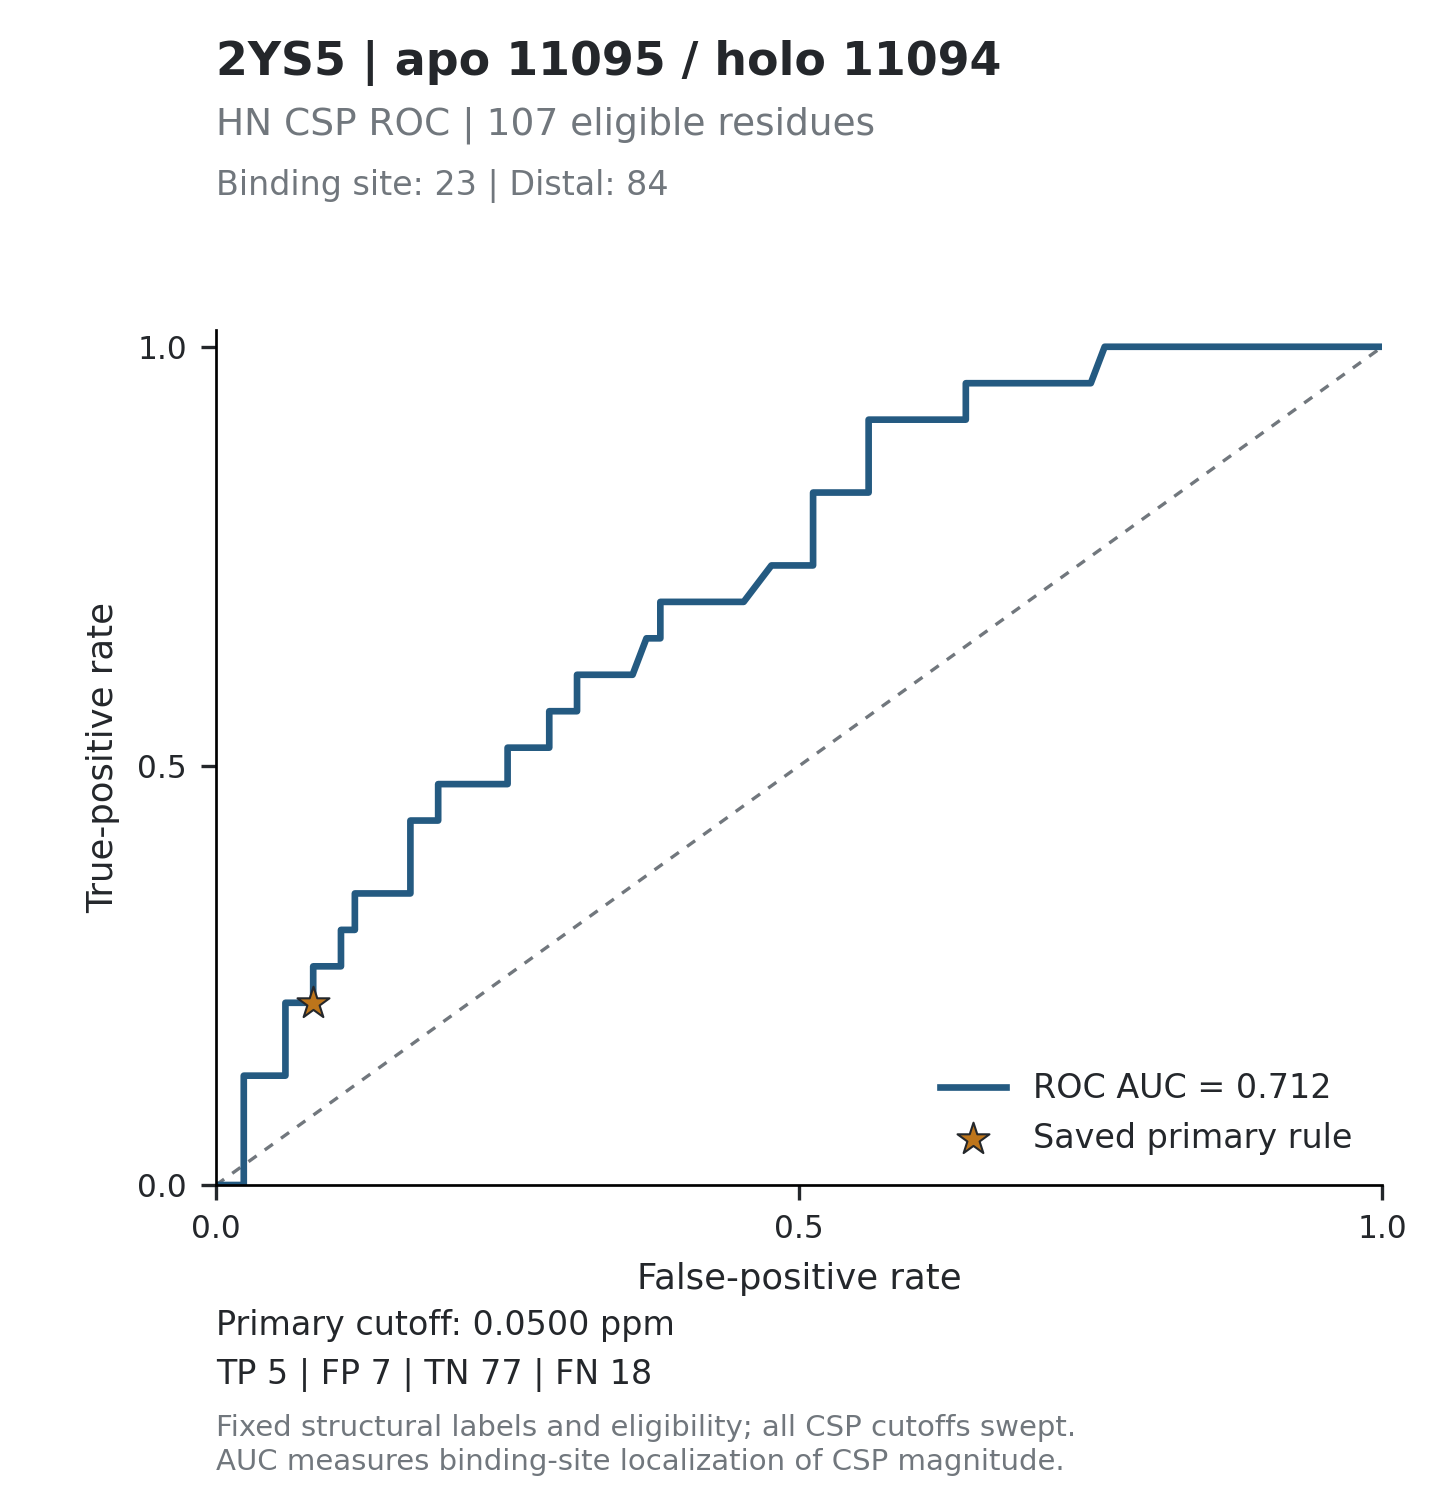

Source data for this figure (header and first rows):
threshold, tp, fp, tn, fn, tpr, fpr, specificity, precision, fdr, tp_fp_ratio, target_id, score_mode
inf, 0, 0, 84, 23, 0, 0, 1, , , , 2YS5_11095, absolute_ppm
0.2408, 0, 1, 83, 23, 0, 0.0119, 0.9881, 0, 1, 0, 2YS5_11095, absolute_ppm
0.2265, 0, 2, 82, 23, 0, 0.02381, 0.9762, 0, 1, 0, 2YS5_11095, absolute_ppm
0.1082, 1, 2, 82, 22, 0.04348, 0.02381, 0.9762, 0.3333, 0.6667, 0.5, 2YS5_11095, absolute_ppm
0.0987, 2, 2, 82, 21, 0.08696, 0.02381, 0.9762, 0.5, 0.5, 1, 2YS5_11095, absolute_ppm
0.0831, 3, 2, 82, 20, 0.1304, 0.02381, 0.9762, 0.6, 0.4, 1.5, 2YS5_11095, absolute_ppm
0.0735, 3, 3, 81, 20, 0.1304, 0.03571, 0.9643, 0.5, 0.5, 1, 2YS5_11095, absolute_ppm
0.067, 3, 4, 80, 20, 0.1304, 0.04762, 0.9524, 0.4286, 0.5714, 0.75, 2YS5_11095, absolute_ppm
0.0655, 3, 5, 79, 20, 0.1304, 0.05952, 0.9405, 0.375, 0.625, 0.6, 2YS5_11095, absolute_ppm
0.0644, 4, 5, 79, 19, 0.1739, 0.05952, 0.9405, 0.4444, 0.5556, 0.8, 2YS5_11095, absolute_ppm
0.0584, 5, 5, 79, 18, 0.2174, 0.05952, 0.9405, 0.5, 0.5, 1, 2YS5_11095, absolute_ppm
0.0538, 5, 6, 78, 18, 0.2174, 0.07143, 0.9286, 0.4545, 0.5455, 0.8333, 2YS5_11095, absolute_ppm
0.0518, 5, 7, 77, 18, 0.2174, 0.08333, 0.9167, 0.4167, 0.5833, 0.7143, 2YS5_11095, absolute_ppm
0.0494, 6, 7, 77, 17, 0.2609, 0.08333, 0.9167, 0.4615, 0.5385, 0.8571, 2YS5_11095, absolute_ppm
0.049, 6, 8, 76, 17, 0.2609, 0.09524, 0.9048, 0.4286, 0.5714, 0.75, 2YS5_11095, absolute_ppm
0.0476, 6, 9, 75, 17, 0.2609, 0.1071, 0.8929, 0.4, 0.6, 0.6667, 2YS5_11095, absolute_ppm
0.0461, 7, 9, 75, 16, 0.3043, 0.1071, 0.8929, 0.4375, 0.5625, 0.7778, 2YS5_11095, absolute_ppm
0.0455, 7, 10, 74, 16, 0.3043, 0.119, 0.881, 0.4118, 0.5882, 0.7, 2YS5_11095, absolute_ppm
0.0453, 8, 10, 74, 15, 0.3478, 0.119, 0.881, 0.4444, 0.5556, 0.8, 2YS5_11095, absolute_ppm
0.0446, 8, 11, 73, 15, 0.3478, 0.131, 0.869, 0.4211, 0.5789, 0.7273, 2YS5_11095, absolute_ppm
0.044, 8, 12, 72, 15, 0.3478, 0.1429, 0.8571, 0.4, 0.6, 0.6667, 2YS5_11095, absolute_ppm
0.0437, 8, 13, 71, 15, 0.3478, 0.1548, 0.8452, 0.381, 0.619, 0.6154, 2YS5_11095, absolute_ppm
0.042, 8, 14, 70, 15, 0.3478, 0.1667, 0.8333, 0.3636, 0.6364, 0.5714, 2YS5_11095, absolute_ppm
0.0412, 9, 14, 70, 14, 0.3913, 0.1667, 0.8333, 0.3913, 0.6087, 0.6429, 2YS5_11095, absolute_ppm
0.0403, 10, 14, 70, 13, 0.4348, 0.1667, 0.8333, 0.4167, 0.5833, 0.7143, 2YS5_11095, absolute_ppm
0.0395, 10, 15, 69, 13, 0.4348, 0.1786, 0.8214, 0.4, 0.6, 0.6667, 2YS5_11095, absolute_ppm
0.0394, 10, 16, 68, 13, 0.4348, 0.1905, 0.8095, 0.3846, 0.6154, 0.625, 2YS5_11095, absolute_ppm
0.0392, 11, 16, 68, 12, 0.4783, 0.1905, 0.8095, 0.4074, 0.5926, 0.6875, 2YS5_11095, absolute_ppm
0.0388, 11, 17, 67, 12, 0.4783, 0.2024, 0.7976, 0.3929, 0.6071, 0.6471, 2YS5_11095, absolute_ppm
0.037, 11, 18, 66, 12, 0.4783, 0.2143, 0.7857, 0.3793, 0.6207, 0.6111, 2YS5_11095, absolute_ppm
0.0369, 11, 19, 65, 12, 0.4783, 0.2262, 0.7738, 0.3667, 0.6333, 0.5789, 2YS5_11095, absolute_ppm
0.036, 11, 20, 64, 12, 0.4783, 0.2381, 0.7619, 0.3548, 0.6452, 0.55, 2YS5_11095, absolute_ppm
0.0355, 11, 21, 63, 12, 0.4783, 0.25, 0.75, 0.3438, 0.6562, 0.5238, 2YS5_11095, absolute_ppm
0.0353, 12, 21, 63, 11, 0.5217, 0.25, 0.75, 0.3636, 0.6364, 0.5714, 2YS5_11095, absolute_ppm
0.0344, 12, 22, 62, 11, 0.5217, 0.2619, 0.7381, 0.3529, 0.6471, 0.5455, 2YS5_11095, absolute_ppm
0.0337, 12, 23, 61, 11, 0.5217, 0.2738, 0.7262, 0.3429, 0.6571, 0.5217, 2YS5_11095, absolute_ppm
0.0333, 12, 24, 60, 11, 0.5217, 0.2857, 0.7143, 0.3333, 0.6667, 0.5, 2YS5_11095, absolute_ppm
0.0332, 13, 24, 60, 10, 0.5652, 0.2857, 0.7143, 0.3514, 0.6486, 0.5417, 2YS5_11095, absolute_ppm
0.0326, 13, 25, 59, 10, 0.5652, 0.2976, 0.7024, 0.3421, 0.6579, 0.52, 2YS5_11095, absolute_ppm
0.0325, 13, 26, 58, 10, 0.5652, 0.3095, 0.6905, 0.3333, 0.6667, 0.5, 2YS5_11095, absolute_ppm
0.0319, 14, 26, 58, 9, 0.6087, 0.3095, 0.6905, 0.35, 0.65, 0.5385, 2YS5_11095, absolute_ppm
0.0317, 14, 27, 57, 9, 0.6087, 0.3214, 0.6786, 0.3415, 0.6585, 0.5185, 2YS5_11095, absolute_ppm
0.0315, 14, 28, 56, 9, 0.6087, 0.3333, 0.6667, 0.3333, 0.6667, 0.5, 2YS5_11095, absolute_ppm
0.0306, 14, 29, 55, 9, 0.6087, 0.3452, 0.6548, 0.3256, 0.6744, 0.4828, 2YS5_11095, absolute_ppm
0.0301, 14, 30, 54, 9, 0.6087, 0.3571, 0.6429, 0.3182, 0.6818, 0.4667, 2YS5_11095, absolute_ppm
0.0298, 15, 31, 53, 8, 0.6522, 0.369, 0.631, 0.3261, 0.6739, 0.4839, 2YS5_11095, absolute_ppm
0.0297, 15, 32, 52, 8, 0.6522, 0.381, 0.619, 0.3191, 0.6809, 0.4688, 2YS5_11095, absolute_ppm
0.0295, 16, 32, 52, 7, 0.6957, 0.381, 0.619, 0.3333, 0.6667, 0.5, 2YS5_11095, absolute_ppm
0.0284, 16, 33, 51, 7, 0.6957, 0.3929, 0.6071, 0.3265, 0.6735, 0.4848, 2YS5_11095, absolute_ppm
0.0283, 16, 34, 50, 7, 0.6957, 0.4048, 0.5952, 0.32, 0.68, 0.4706, 2YS5_11095, absolute_ppm
0.028, 16, 35, 49, 7, 0.6957, 0.4167, 0.5833, 0.3137, 0.6863, 0.4571, 2YS5_11095, absolute_ppm
0.0277, 16, 37, 47, 7, 0.6957, 0.4405, 0.5595, 0.3019, 0.6981, 0.4324, 2YS5_11095, absolute_ppm
0.0273, 16, 38, 46, 7, 0.6957, 0.4524, 0.5476, 0.2963, 0.7037, 0.4211, 2YS5_11095, absolute_ppm
0.0266, 17, 40, 44, 6, 0.7391, 0.4762, 0.5238, 0.2982, 0.7018, 0.425, 2YS5_11095, absolute_ppm
0.0261, 17, 41, 43, 6, 0.7391, 0.4881, 0.5119, 0.2931, 0.7069, 0.4146, 2YS5_11095, absolute_ppm
0.0258, 17, 43, 41, 6, 0.7391, 0.5119, 0.4881, 0.2833, 0.7167, 0.3953, 2YS5_11095, absolute_ppm
0.0253, 18, 43, 41, 5, 0.7826, 0.5119, 0.4881, 0.2951, 0.7049, 0.4186, 2YS5_11095, absolute_ppm
0.0249, 19, 43, 41, 4, 0.8261, 0.5119, 0.4881, 0.3065, 0.6935, 0.4419, 2YS5_11095, absolute_ppm
0.0243, 19, 44, 40, 4, 0.8261, 0.5238, 0.4762, 0.3016, 0.6984, 0.4318, 2YS5_11095, absolute_ppm
0.0242, 19, 45, 39, 4, 0.8261, 0.5357, 0.4643, 0.2969, 0.7031, 0.4222, 2YS5_11095, absolute_ppm
... 138 more rows
